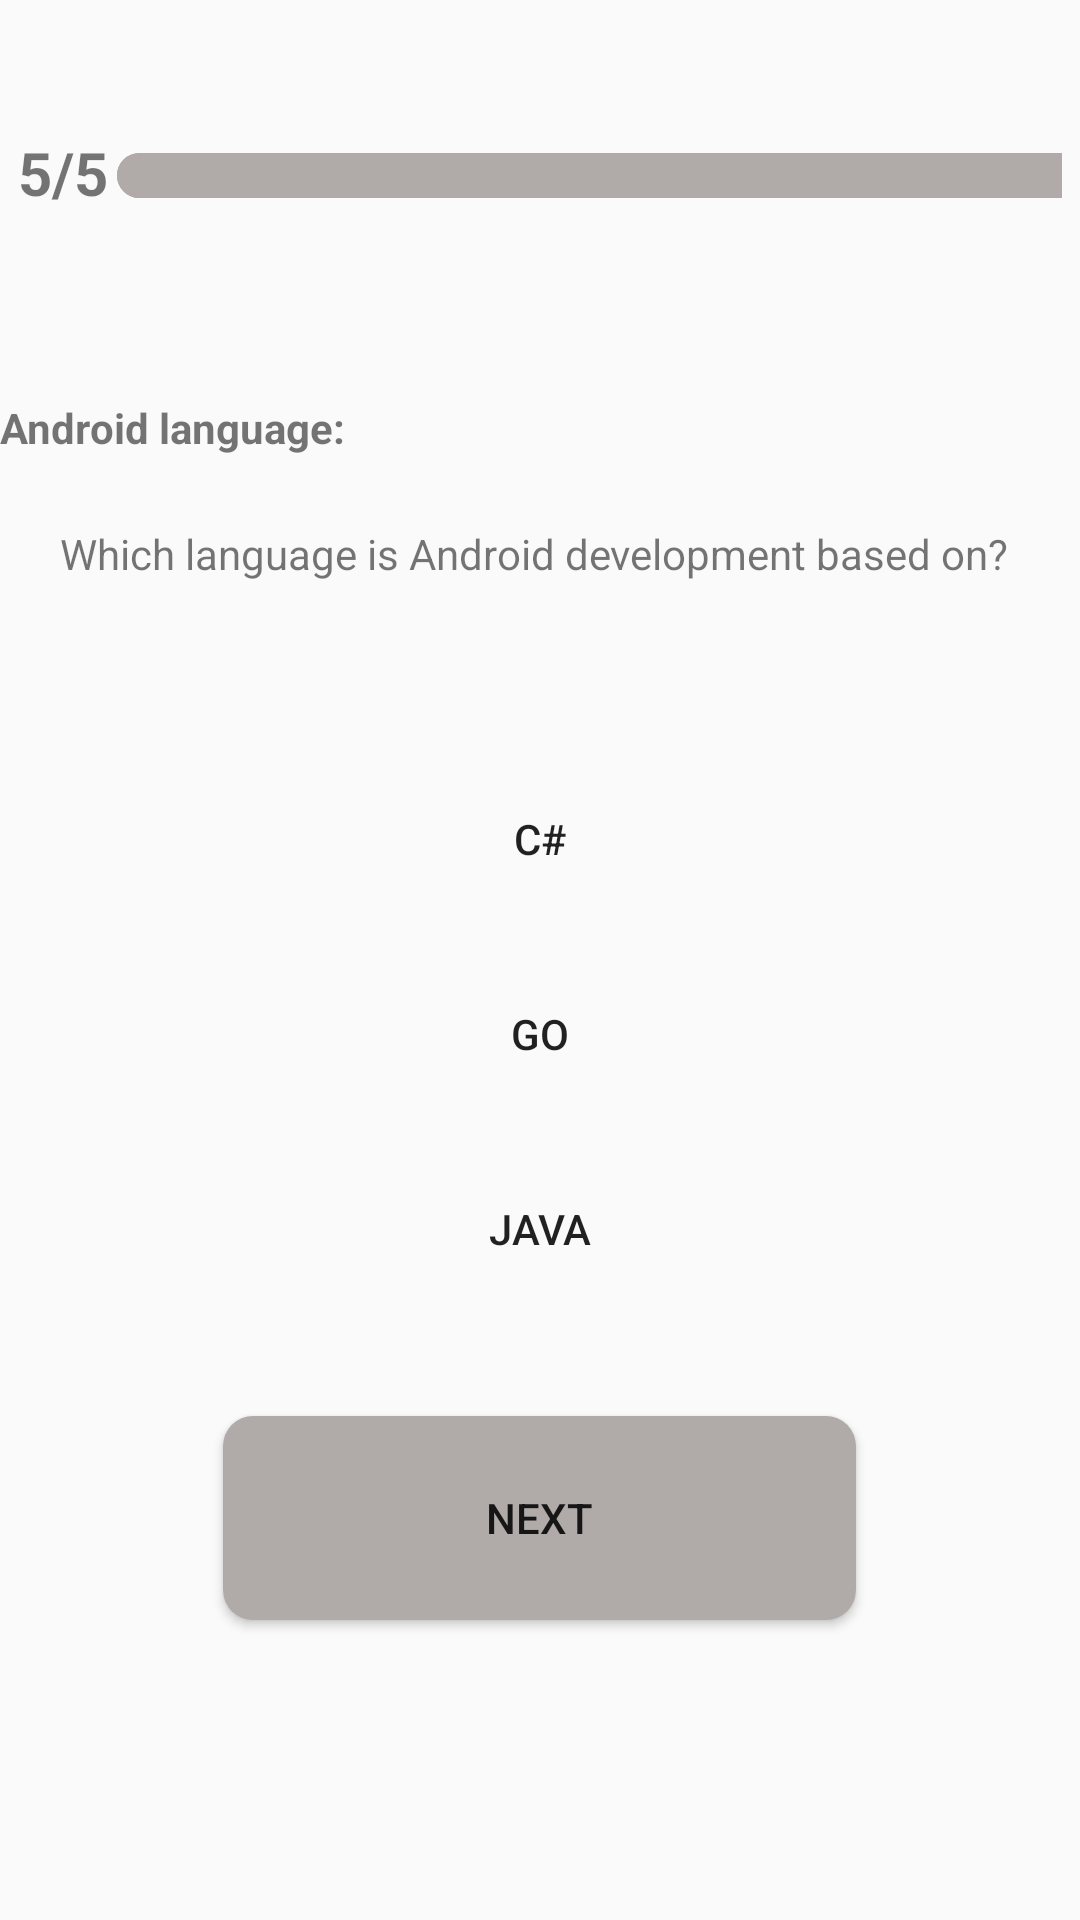

Layout XML and referenced resources for this Android screen:
<!-- AndroidManifest.xml: application theme Theme.Task31 -->
<!-- res/layout/activity_main6.xml -->
<?xml version="1.0" encoding="utf-8"?>
<LinearLayout xmlns:android="http://schemas.android.com/apk/res/android"
    android:layout_width="match_parent"
    android:layout_height="match_parent"
    android:layout_marginBottom="20dp"
    android:orientation="vertical">

    <LinearLayout
        android:id="@+id/layout_work1"
        android:layout_width="match_parent"
        android:layout_height="wrap_content"
        android:layout_marginTop="44dp"
        android:orientation="horizontal"
        android:paddingLeft="6dp"
        android:paddingRight="6dp">

        <TextView
            android:id="@+id/tip"
            android:layout_width="wrap_content"
            android:layout_height="29dp"
            android:text="5/5"
            android:textSize="20sp"
            android:textStyle="bold" />

        <ProgressBar
            android:id="@+id/progressBar"
            style="@android:style/Widget.ProgressBar.Horizontal"
            android:layout_width="367dp"
            android:layout_height="21dp"
            android:layout_marginTop="4dp"
            android:max="100"
            android:padding="3dp"
            android:progress="100"
            android:progressDrawable="@drawable/layer_list_progress_drawable" />
    </LinearLayout>

    <TextView
        android:id="@+id/textView3"
        android:layout_width="172dp"
        android:layout_height="24dp"
        android:layout_marginTop="60dp"
        android:layout_marginBottom="20dp"
        android:text="Android language:"
        android:textStyle="bold" />

    <TextView
        android:id="@+id/textView2"
        android:layout_width="match_parent"
        android:layout_height="80dp"
        android:layout_marginLeft="20dp"
        android:includeFontPadding="false"
        android:text="Which language is Android development based on?" />

    <Button
        android:id="@+id/button"
        android:layout_width="190dp"
        android:layout_height="45dp"
        android:background="@drawable/button_background2"
        android:layout_gravity="center_horizontal"
        android:layout_marginBottom="20dp"
        android:text="C#" />

    <Button
        android:id="@+id/button2"
        android:layout_width="190dp"
        android:layout_height="45dp"
        android:background="@drawable/button_background2"
        android:layout_gravity="center_horizontal"
        android:layout_marginBottom="20dp"
        android:text="Go" />

    <Button
        android:id="@+id/button3"
        android:layout_width="190dp"
        android:layout_height="45dp"
        android:background="@drawable/button_background2"
        android:layout_gravity="center_horizontal"
        android:text="Java" />

    <Button
        android:id="@+id/button4"
        android:layout_width="211dp"
        android:layout_height="68dp"
        android:layout_gravity="center_horizontal"
        android:layout_marginTop="40dp"
        android:background="@drawable/button_background"
        android:text="Next" />

</LinearLayout>
<!-- resources referenced by this layout -->
<resources>
  <!-- drawable button_background (drawable) -->
  <?xml version="1.0" encoding="utf-8"?>
  <shape xmlns:android="http://schemas.android.com/apk/res/android">
  
      <corners android:radius="10dp" />
  
      <solid android:color="#B0AAA8" />
  
  </shape>
  <!-- drawable layer_list_progress_drawable (drawable) -->
  <?xml version="1.0" encoding="utf-8"?>
  <layer-list xmlns:android="http://schemas.android.com/apk/res/android">
  
      <item
          android:id="@android:id/background"
          android:drawable="@drawable/shape_progressbar_progress" />
  
      <item android:id="@android:id/progress">
          <clip android:drawable="@drawable/progress_background" />
      </item>
  </layer-list>
  <style name="Theme.Task31" parent="Theme.AppCompat.DayNight.DarkActionBar">
          
          <item name="colorPrimary">@color/purple_500</item>
          <item name="colorPrimaryVariant">@color/purple_700</item>
          <item name="colorOnPrimary">@color/white</item>
          
          <item name="colorSecondary">@color/teal_200</item>
          <item name="colorSecondaryVariant">@color/teal_700</item>
          <item name="colorOnSecondary">@color/black</item>
          
          <item name="android:statusBarColor" tools:targetApi="l">?attr/colorPrimaryVariant</item>
          
      </style>
  <!-- drawable shape_progressbar_progress (drawable) -->
  <?xml version="1.0" encoding="utf-8"?>
  <shape xmlns:android="http://schemas.android.com/apk/res/android">
  
      <corners android:radius="30dp" />
     <stroke android:color="#B0AAA8" android:width="1dp"/>
      <solid android:color="#ffffff" />
  
  </shape>
  <!-- drawable progress_background (drawable) -->
  <?xml version="1.0" encoding="utf-8"?>
  <shape xmlns:android="http://schemas.android.com/apk/res/android">
  
      <corners android:radius="30dp" />
    <padding android:bottom="5dp" />
  
      <padding android:right="5dp" />
      <padding android:top="5dp" />
      <padding android:left="5dp" />
    <stroke android:color="#B0AAA8" android:width="1dp"/>
      <solid android:color="#B0AAA8" />
  
  </shape>
  <!-- not gathered from this repository: default colours our renderer supplied (Android Studio template values) -->
  <color name="purple_500">#FF6200EE</color>
  <color name="purple_700">#FF3700B3</color>
  <color name="teal_200">#FF03DAC5</color>
  <color name="teal_700">#FF018786</color>
  <color name="black">#FF000000</color>
  <color name="white">#FFFFFFFF</color>
</resources>
